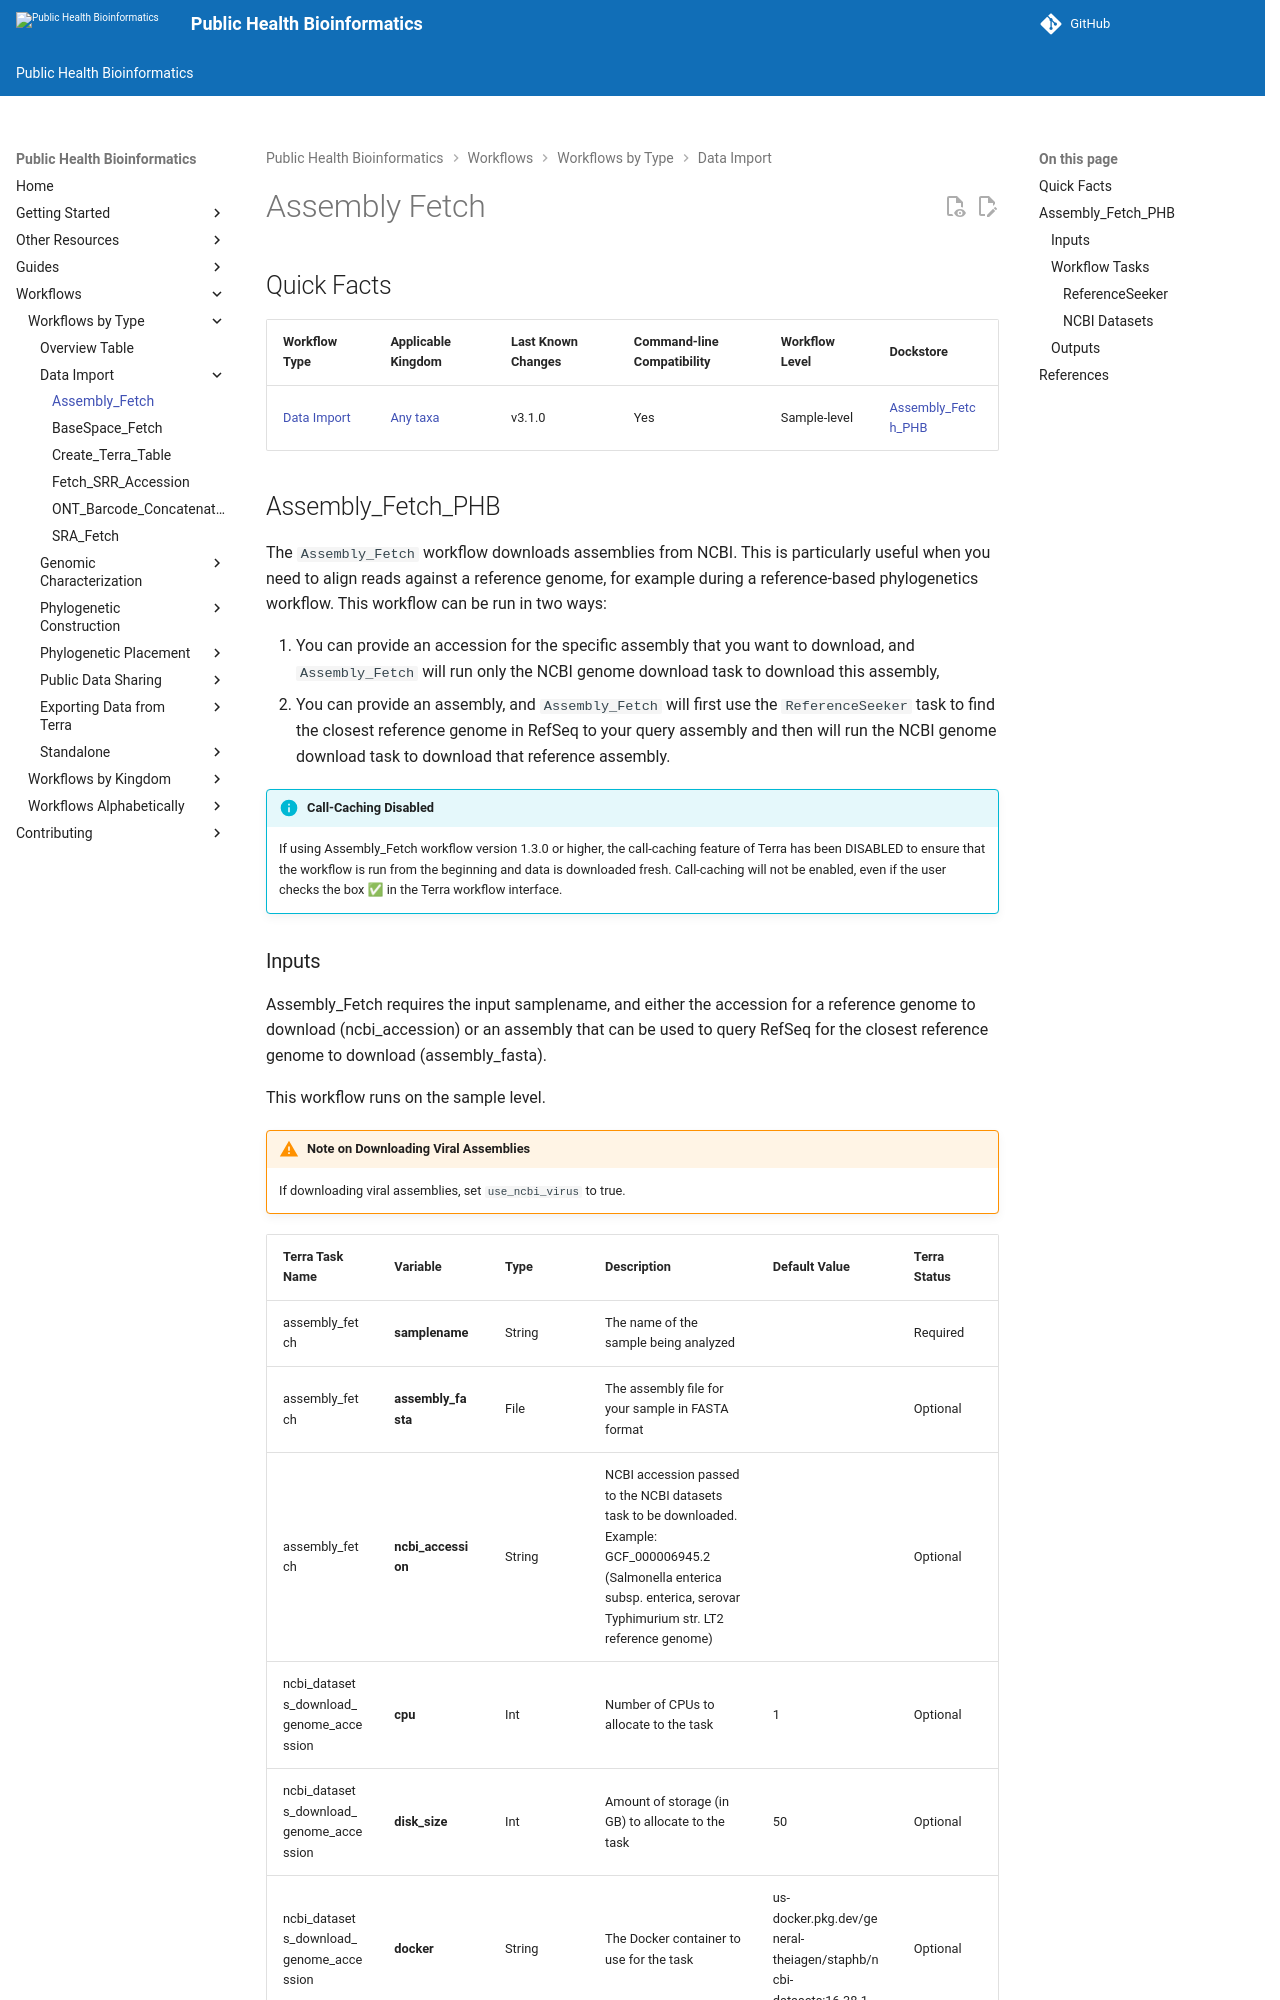

repository: theiagen/public_health_bioinformatics · page: v4.3.1/workflows/data_import/assembly_fetch/index.html · generator: mkdocs

# Assembly Fetch

## Quick Facts

{{ render_tsv_table("docs/assets/tables/all_workflows.tsv", sort_by="Name", filters={"Name": "[**Assembly_Fetch**](../workflows/data_import/assembly_fetch.md)"}, columns=["Workflow Type", "Applicable Kingdom", "Last Known Changes", "Command-line Compatibility","Workflow Level", "Dockstore"]) }}
